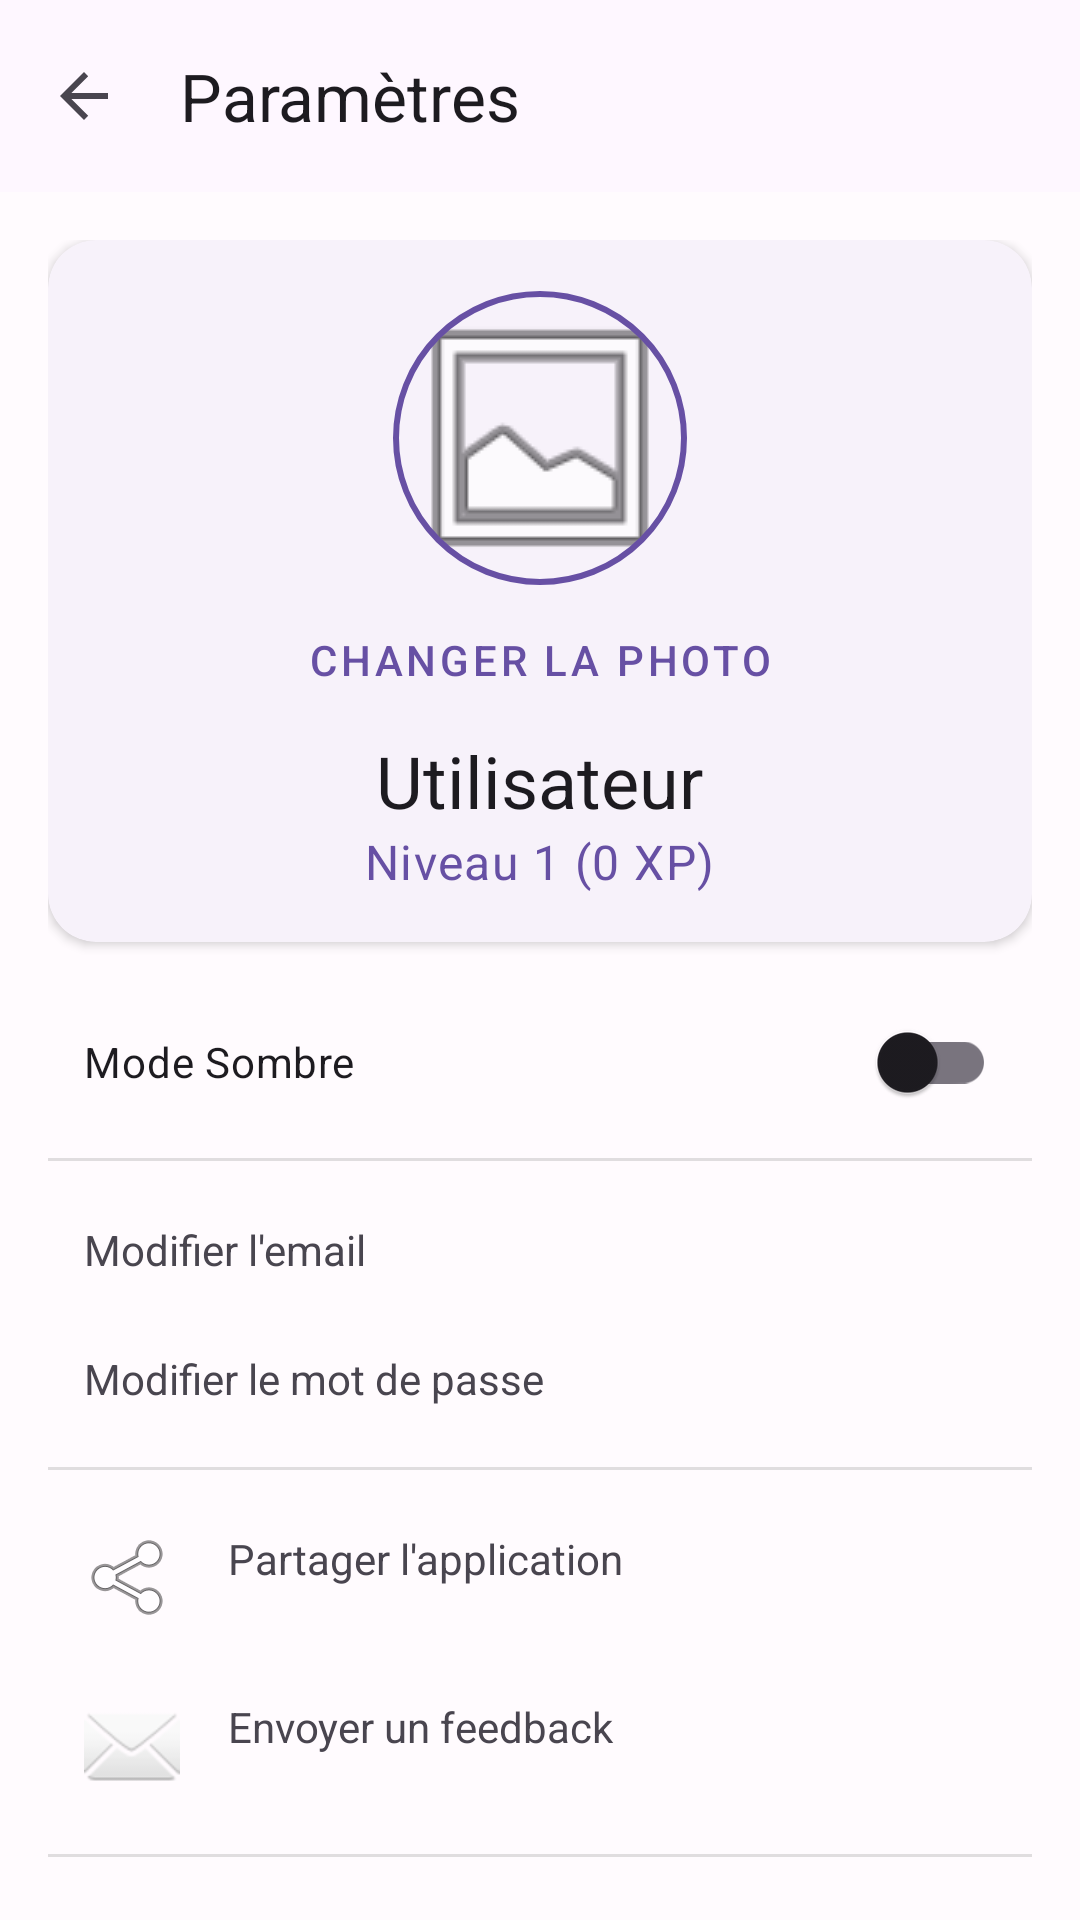

Android layout source for this screen:
<!-- AndroidManifest.xml: application theme Theme.DeadlineBudget -->
<!-- res/layout/activity_settings.xml -->
<?xml version="1.0" encoding="utf-8"?>

<androidx.coordinatorlayout.widget.CoordinatorLayout xmlns:android="http://schemas.android.com/apk/res/android"
    xmlns:app="http://schemas.android.com/apk/res-auto"
    android:layout_width="match_parent"
    android:layout_height="match_parent">

    <com.google.android.material.appbar.AppBarLayout
        android:layout_width="match_parent"
        android:layout_height="wrap_content">
        <com.google.android.material.appbar.MaterialToolbar
            android:id="@+id/toolbar"
            android:layout_width="match_parent"
            android:layout_height="?attr/actionBarSize"
            app:title="Paramètres"
            app:navigationIcon="?attr/homeAsUpIndicator"/>
    </com.google.android.material.appbar.AppBarLayout>

    <androidx.core.widget.NestedScrollView
        android:layout_width="match_parent"
        android:layout_height="match_parent"
        app:layout_behavior="@string/appbar_scrolling_view_behavior">

        <LinearLayout
            android:layout_width="match_parent"
            android:layout_height="wrap_content"
            android:orientation="vertical"
            android:padding="16dp">

            
            <com.google.android.material.card.MaterialCardView
                android:layout_width="match_parent"
                android:layout_height="wrap_content"
                app:cardCornerRadius="16dp"
                app:cardElevation="2dp"
                android:layout_marginBottom="16dp">

                <LinearLayout
                    android:layout_width="match_parent"
                    android:layout_height="wrap_content"
                    android:orientation="vertical"
                    android:padding="16dp"
                    android:gravity="center">

                    <com.google.android.material.imageview.ShapeableImageView
                        android:id="@+id/ivProfile"
                        android:layout_width="100dp"
                        android:layout_height="100dp"
                        android:scaleType="centerCrop"
                        android:src="@android:drawable/ic_menu_gallery"
                        app:shapeAppearanceOverlay="@style/ShapeAppearanceOverlay.App.CornerSize50Percent"
                        android:padding="2dp"
                        app:strokeColor="?attr/colorPrimary"
                        app:strokeWidth="2dp"/>

                    <com.google.android.material.button.MaterialButton
                        android:id="@+id/btnChangePhoto"
                        style="@style/Widget.MaterialComponents.Button.TextButton"
                        android:layout_width="wrap_content"
                        android:layout_height="wrap_content"
                        android:text="Changer la photo"/>

                    <TextView
                        android:id="@+id/tvUsername"
                        android:layout_width="wrap_content"
                        android:layout_height="wrap_content"
                        android:text="Utilisateur"
                        android:textAppearance="?attr/textAppearanceHeadline5"/>

                    <TextView
                        android:id="@+id/tvUserLevel"
                        android:layout_width="wrap_content"
                        android:layout_height="wrap_content"
                        android:text="Niveau 1 (0 XP)"
                        android:textAppearance="?attr/textAppearanceBody1"
                        android:textColor="?attr/colorPrimary"/>
                </LinearLayout>
            </com.google.android.material.card.MaterialCardView>

            
            <com.google.android.material.switchmaterial.SwitchMaterial
                android:id="@+id/switchDarkMode"
                android:layout_width="match_parent"
                android:layout_height="wrap_content"
                android:text="Mode Sombre"
                android:padding="12dp"/>

            <View android:layout_width="match_parent" android:layout_height="1dp" android:background="?attr/dividerHorizontal" android:layout_marginVertical="8dp"/>

            <TextView
                android:id="@+id/btnChangeEmail"
                android:layout_width="match_parent"
                android:layout_height="wrap_content"
                android:text="Modifier l'email"
                android:padding="12dp"
                android:clickable="true"
                android:focusable="true"
                android:background="?attr/selectableItemBackground"/>

            <TextView
                android:id="@+id/btnChangePassword"
                android:layout_width="match_parent"
                android:layout_height="wrap_content"
                android:text="Modifier le mot de passe"
                android:padding="12dp"
                android:clickable="true"
                android:focusable="true"
                android:background="?attr/selectableItemBackground"/>

            <View android:layout_width="match_parent" android:layout_height="1dp" android:background="?attr/dividerHorizontal" android:layout_marginVertical="8dp"/>

            <TextView
                android:id="@+id/btnShare"
                android:layout_width="match_parent"
                android:layout_height="wrap_content"
                android:text="Partager l'application"
                android:padding="12dp"
                android:clickable="true"
                android:focusable="true"
                android:background="?attr/selectableItemBackground"
                app:drawableStartCompat="@android:drawable/ic_menu_share"
                android:drawablePadding="16dp"/>

            <TextView
                android:id="@+id/btnFeedback"
                android:layout_width="match_parent"
                android:layout_height="wrap_content"
                android:text="Envoyer un feedback"
                android:padding="12dp"
                android:clickable="true"
                android:focusable="true"
                android:background="?attr/selectableItemBackground"
                app:drawableStartCompat="@android:drawable/ic_dialog_email"
                android:drawablePadding="16dp"/>

            <View android:layout_width="match_parent" android:layout_height="1dp" android:background="?attr/dividerHorizontal" android:layout_marginVertical="8dp"/>

            
            <com.google.android.material.button.MaterialButton
                android:id="@+id/btnLogout"
                style="@style/Widget.MaterialComponents.Button.TextButton"
                android:layout_width="match_parent"
                android:layout_height="wrap_content"
                android:text="Déconnexion"
                android:textColor="@color/error"
                app:icon="@android:drawable/ic_lock_power_off"
                app:iconTint="@color/error"
                android:padding="12dp"
                android:layout_marginTop="8dp"/>

        </LinearLayout>
    </androidx.core.widget.NestedScrollView>
</androidx.coordinatorlayout.widget.CoordinatorLayout>
<!-- resources referenced by this layout -->
<resources>
  <color name="error">#BA1A1A</color>
  <style name="ShapeAppearanceOverlay.App.CornerSize50Percent" parent="">
          <item name="cornerSize">50%</item>
      </style>
  <style name="Theme.DeadlineBudget" parent="Base.Theme.DeadlineBudget" />
  <style name="Base.Theme.DeadlineBudget" parent="Theme.Material3.DayNight.NoActionBar">
          
          <item name="colorPrimary">@color/primary</item>
          <item name="colorOnPrimary">@color/on_primary</item>
          <item name="colorPrimaryContainer">@color/primary_container</item>
          <item name="colorOnPrimaryContainer">@color/on_primary_container</item>
  
          <item name="colorSecondary">@color/secondary</item>
          <item name="colorOnSecondary">@color/on_secondary</item>
          <item name="colorSecondaryContainer">@color/secondary_container</item>
          <item name="colorOnSecondaryContainer">@color/on_secondary_container</item>
  
          <item name="colorTertiary">@color/tertiary</item>
          <item name="colorOnTertiary">@color/on_tertiary</item>
  
          <item name="colorError">@color/error</item>
          <item name="colorOnError">@color/on_error</item>
  
          <item name="android:windowBackground">@color/background</item>
          <item name="android:statusBarColor">@color/primary</item>
  
          
          <item name="materialButtonStyle">@style/Widget.DeadlineBudget.Button</item>
          <item name="materialCardViewStyle">@style/Widget.DeadlineBudget.CardView</item>
          <item name="textInputStyle">@style/Widget.DeadlineBudget.TextInputLayout</item>
      </style>
  <color name="primary">#6750A4</color>
  <color name="on_primary">#FFFFFF</color>
  <color name="primary_container">#EADDFF</color>
  <color name="on_primary_container">#21005D</color>
  <color name="secondary">#625B71</color>
  <color name="on_secondary">#FFFFFF</color>
  <color name="secondary_container">#E8DEF8</color>
  <color name="on_secondary_container">#1D192B</color>
  <color name="tertiary">#7D5260</color>
  <color name="on_tertiary">#FFFFFF</color>
  <color name="on_error">#FFFFFF</color>
  <color name="background">#FFFBFE</color>
  <style name="Widget.DeadlineBudget.Button" parent="Widget.Material3.Button">
          <item name="shapeAppearance">@style/ShapeAppearance.DeadlineBudget.Button</item>
          <item name="android:insetTop">0dp</item>
          <item name="android:insetBottom">0dp</item>
          <item name="android:minHeight">48dp</item>
      </style>
  <style name="Widget.DeadlineBudget.CardView" parent="Widget.Material3.CardView.Elevated">
          <item name="cardCornerRadius">16dp</item>
          <item name="cardElevation">2dp</item>
          <item name="android:layout_marginHorizontal">16dp</item>
          <item name="android:layout_marginVertical">8dp</item>
      </style>
  <style name="Widget.DeadlineBudget.TextInputLayout" parent="Widget.Material3.TextInputLayout.OutlinedBox">
          <item name="boxCornerRadiusTopStart">12dp</item>
          <item name="boxCornerRadiusTopEnd">12dp</item>
          <item name="boxCornerRadiusBottomStart">12dp</item>
          <item name="boxCornerRadiusBottomEnd">12dp</item>
          <item name="boxStrokeColor">@color/primary</item>
          <item name="hintTextColor">@color/text_secondary</item>
      </style>
  <style name="ShapeAppearance.DeadlineBudget.Button" parent="ShapeAppearance.Material3.MediumComponent">
          <item name="cornerSize">24dp</item>
      </style>
  <color name="text_secondary">#49454F</color>
</resources>
